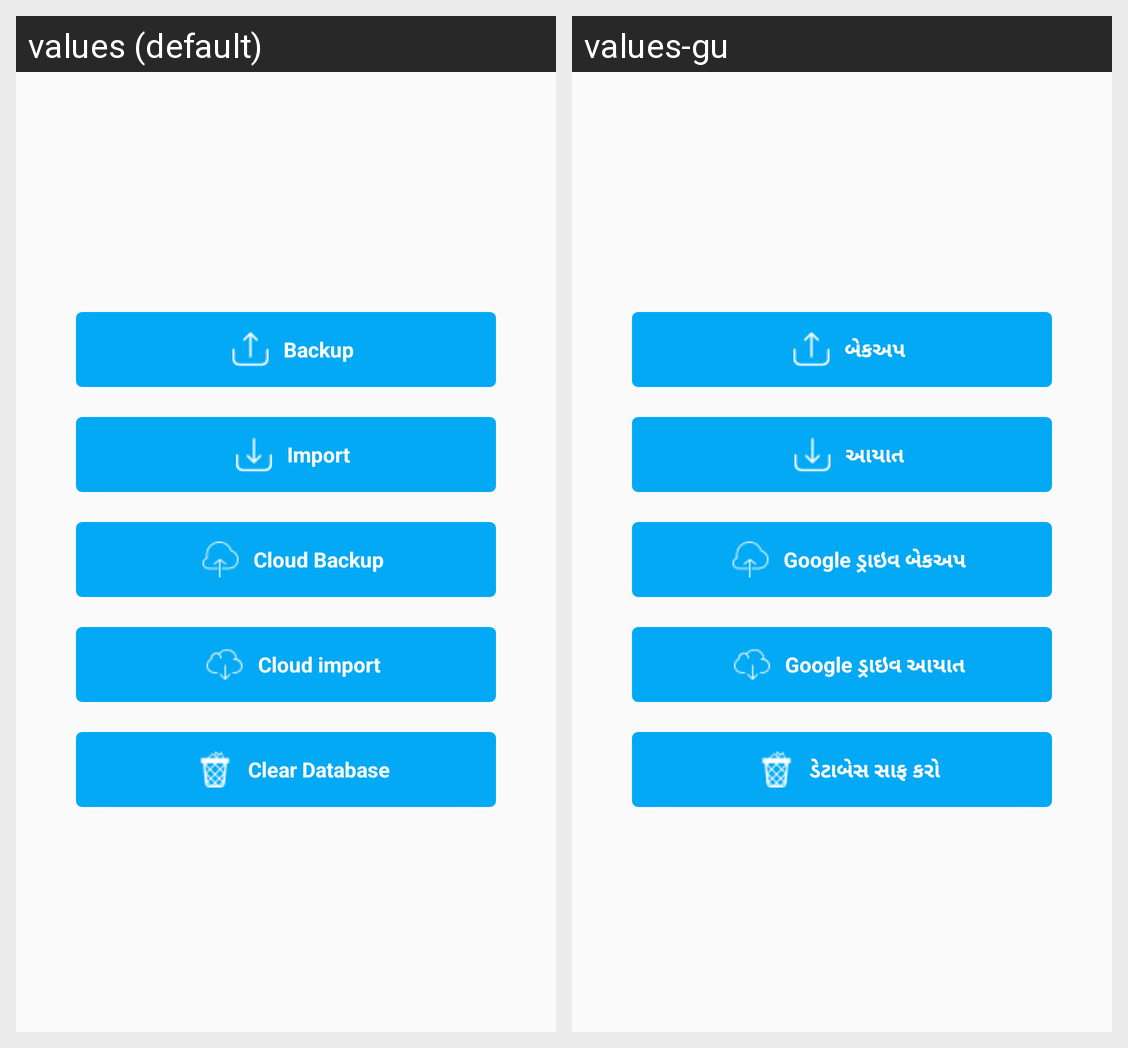

This grid shows one Android layout under two languages. Give, for every string resource on the screen, its name, the default text and each shown locale's text.
Android screen res/layout/backup_fragment.xml rendered under 2 locales, left to right: values (default), values-gu. Device: Nexus 5 (rendered at 1080×1920; each locale shown at half size, 540×960, under a caption strip naming it); theme AppTheme.
Strings drawn on this screen, with the default value and each locale's value (text and hints the layout hard-codes, and strings that could not be matched under every locale, appear in the picture but are not listed):

activity_backup_btnBackup
  values: Backup
  values-gu: બેકઅપ

activity_backup_btnRestore
  values: Import
  values-gu: આયાત

activity_backup_btnCloudBackup
  values: Cloud Backup
  values-gu: Google ડ્રાઇવ બેકઅપ

activity_backup_btnCloudRestore
  values: Cloud import
  values-gu: Google ડ્રાઇવ આયાત

clear_database
  values: Clear Database
  values-gu: ડેટાબેસ સાફ કરો
